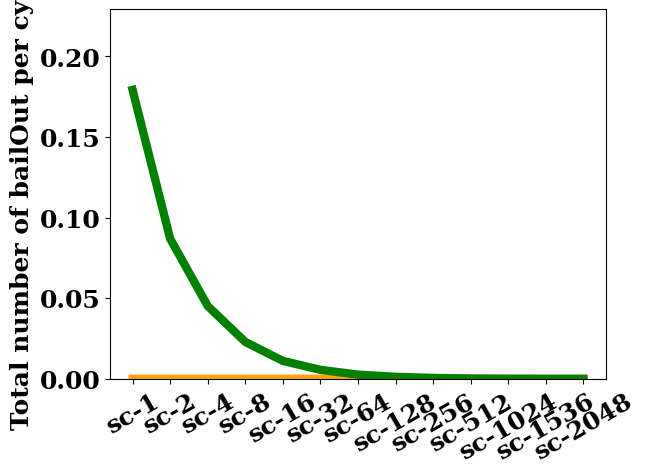

Python code for this plot:
# libraries
# import matplotlib as mpl

# mpl.use('Agg')

from pylab import *
import numpy as np
import matplotlib.pyplot as plt
from matplotlib import rc
import pandas as pd

# color codes (in Hex)
#  332288, 88CCEE, 44AA99, 117733, 999933, DDCC77, CC6677, 882255, AA4499

def plot5_line_graph(label1_, y_val1_, label2_, y_val2_,
                     label3_, y_val3_, label4_, y_val4_,
                     label5_, y_val5_, vc_):
    # Update the matplotlib configuration parameters:
    plt.rcParams.update({'font.size': 18, 'font.family': 'serif', 'font.weight': 'bold'})

    fig, ax = subplots()

    ax.plot(np.linspace(0.02, 0.40, 21), y_val1_[:21], label=label1_,
            linewidth=4.00, ls='-', markersize=4, markerfacecolor="blue", color="#332288")
    ax.plot(np.linspace(0.02, 0.40, 21), y_val2_[:21], label=label2_,
            linewidth=4.00, ls='-', markersize=4, markerfacecolor="red", color="red")
    ax.plot(np.linspace(0.02, 0.40, 21), y_val3_[:21], label=label3_,
            linewidth=4.00, ls='-', marker='*', markersize=4, markerfacecolor="red", color="black")
    ax.plot(np.linspace(0.02, 0.40, 21), y_val4_[:21], label=label4_,
            linewidth=4.00, ls='-', marker='*', markersize=4, markerfacecolor="orange", color="green")
    ax.plot(np.linspace(0.02, 0.40, 21), y_val5_[:21], label=label5_,
            linewidth=4.00, ls='-', marker='o', markersize=4, markerfacecolor="black", color="purple")
    ax.set_ylim(ymin=0)
    ax.set_ylim(ymax=100)
    ax.set_xlim(xmin=0.02)
    ax.set_xlabel("Injection-rate (packets injected/node/cycle)", fontweight='bold')
    ax.set_ylabel("average packet latency", fontweight='bold')
    # ax.legend(loc=0, prop={'size': 12})
    fig.show()

def plot5_overhead_line_graph(label1_, y_val1_, label2_, y_val2_,
                     label3_, y_val3_, label4_, y_val4_,
                     label5_, y_val5_, vc_):
    # Update the matplotlib configuration parameters:
    plt.rcParams.update({'font.size': 18, 'font.family': 'serif', 'font.weight': 'bold'})

    fig, ax = subplots()

    ax.plot(np.linspace(0.02, 0.70, 35), y_val1_[:35], label=label1_,
            linewidth=4.00, ls='-', markersize=4, markerfacecolor="blue", color="red")
    ax.plot(np.linspace(0.02, 0.70, 35), y_val2_[:35], label=label2_,
            linewidth=4.00, ls='-', markersize=4, markerfacecolor="red", color="orange")
    ax.plot(np.linspace(0.02, 0.70, 35), y_val3_[:35], label=label3_,
            linewidth=4.00, ls='-', marker='*', markersize=4, markerfacecolor="red", color="green")
    ax.plot(np.linspace(0.02, 0.70, 35), y_val4_[:35], label=label4_,
            linewidth=4.00, ls='-', marker='*', markersize=4, markerfacecolor="orange", color="blue")
    ax.plot(np.linspace(0.02, 0.70, 35), y_val5_[:35], label=label5_,
            linewidth=4.00, ls='-', marker='o', markersize=4, markerfacecolor="black", color="purple")

    ax.set_ylim(ymin=1.5, ymax=max(max(y_val1_[:35]), max(y_val2_[:35]), max(y_val3_[:35]), max(y_val4_[:35]),
                                   max(y_val5_[:35]) + 0.2))
    # ax.set_ylim(ymax=3.2)
    ax.set_xlim(xmin=0.02)
    ax.set_xlabel("Injection-rate (packets injected/node/cycle)", fontweight='bold')
    ax.set_ylabel("Reception rate (packets received/cycle)", fontweight='bold')
    # ax.legend(loc=0, prop={'size': 12})
    fig.show()

def plot3_line_graph(label1_, y_val1_, label2_, y_val2_,
                     label3_, y_val3_, vc_):
    # Update the matplotlib configuration parameters:
    plt.rcParams.update({'font.size': 18, 'font.family': 'serif', 'font.weight': 'bold'})

    fig, ax = subplots()
    x_val = ["sc-1", "sc-2", "sc-4", "sc-8", "sc-16", "sc-32", "sc-64", "sc-128",
             "sc-256", "sc-512", "sc-1024", "sc-1536", "sc-2048"]
    ax.plot(x_val, y_val1_, label=label1_,
            linewidth=6.00, ls='-', markersize=4, markerfacecolor="blue", color="red")
    ax.plot(x_val, y_val2_, label=label2_,
            linewidth=6.00, ls='-', markersize=4, markerfacecolor="red", color="orange")
    ax.plot(x_val, y_val3_, label=label3_,
            linewidth=6.00, ls='-', marker='*', markersize=4, markerfacecolor="red", color="green")

    ax.set_ylim(ymin=0, ymax=max(max(y_val1_), max(y_val2_), max(y_val3_) + 0.05))
    # ax.set_ylim(ymax=3.2)
    # ax.set_xlim(xmin=0.02)
    plt.xticks(rotation=30)
    # ax.set_xlabel("Injection-rate (packets injected/node/cycle)", fontweight='bold')
    ax.set_ylabel("Total number of bailOut per cycle", fontweight='bold')
    # ax.legend(loc=0, prop={'size': 12})
    fig.show()


def plot9_line_graph(label1_, y_val1_, label2_, y_val2_,
                     label3_, y_val3_, label4_, y_val4_,
                     label5_, y_val5_, label6_, y_val6_,
                     label7_, y_val7_, label8_, y_val8_,
                     label9_, y_val9_, vc_, traffic_):
    # Update the matplotlib configuration parameters:
    plt.rcParams.update({'font.size': 18, 'font.family': 'serif', 'font.weight': 'bold'})

    fig, ax = subplots()

    ax.plot(np.linspace(0.02, (len(y_val1_) * 0.02), len(y_val1_)), y_val1_, label=label1_,
            linewidth=4.00, ls='-', color="#332288")
    ax.plot(np.linspace(0.02, (len(y_val2_) * 0.02), len(y_val2_)), y_val2_, label=label2_,
            linewidth=4.00, ls='-', color="#88CCEE")
    ax.plot(np.linspace(0.02, (len(y_val3_) * 0.02), len(y_val3_)), y_val3_, label=label3_,
            linewidth=4.00, ls='-', color="#44AA99")
    ax.plot(np.linspace(0.02, (len(y_val4_) * 0.02), len(y_val4_)), y_val4_, label=label4_,
            linewidth=4.00, ls='-', color="#117733")
    ax.plot(np.linspace(0.02, (len(y_val5_) * 0.02), len(y_val5_)), y_val5_, label=label5_,
            linewidth=4.00, ls='-', color="#999933")
    ax.plot(np.linspace(0.02, (len(y_val6_) * 0.02), len(y_val6_)), y_val6_, label=label6_,
            linewidth=4.00, ls='-', color="#DDCC77")
    ax.plot(np.linspace(0.02, (len(y_val7_) * 0.02), len(y_val7_)), y_val7_, label=label7_,
            linewidth=4.00, ls='-', color="#CC6677")
    ax.plot(np.linspace(0.02, (len(y_val8_) * 0.02), len(y_val8_)), y_val8_, label=label8_,
            linewidth=4.00, ls='-', color="#882255")
    ax.plot(np.linspace(0.02, (len(y_val9_) * 0.02), len(y_val9_)), y_val9_, label=label9_,
            linewidth=4.00, ls='-', color="#AA4499")
    ax.set_ylim(ymin=10)
    ax.set_ylim(ymax=70)
    ax.set_xlim(xmin=0.02, xmax=0.26)
    ax.set_xlabel("Injection-rate (packets injected/node/cycle)", fontweight='bold')
    ax.set_ylabel("average packet latency", fontweight='bold')
    # ax.legend(loc=0, prop={'size': 12})
    ax.set_title("VC-"+str(vc_) + " " + traffic_)
    fig.show()

if __name__ == '__main__':
    # list-1
    low_inj = [0, 0, 0, 0, 0, 0, 0, 0, 0, 0, 0, 0, 0]
    med_inj = [0, 0, 0, 0, 0, 0, 0, 0, 0, 0, 0, 0, 0]
    high_inj = [0.179184, 0.086948, 0.045211, 0.02293, 0.011178, 0.005615, 0.002665, 0.0013, 0.000619, 0.000252, 0.000102, 0.000056, 0.000046]
    plot3_line_graph("low_inj", low_inj, "med_inj", med_inj, "high_inj", high_inj, 4)
    # plot9_line_graph("WestFirst", WestFirst, "escapeVC", escapeVC, "Chipper", Chipper, "MinBD", MinBD, "StaticBubble",
    #                  StaticBubble, "SPIN", SPIN, "sc-1", sc_1, "sc-64", sc_64, "sc-1024", sc_1024, 3, "BitReverse")

